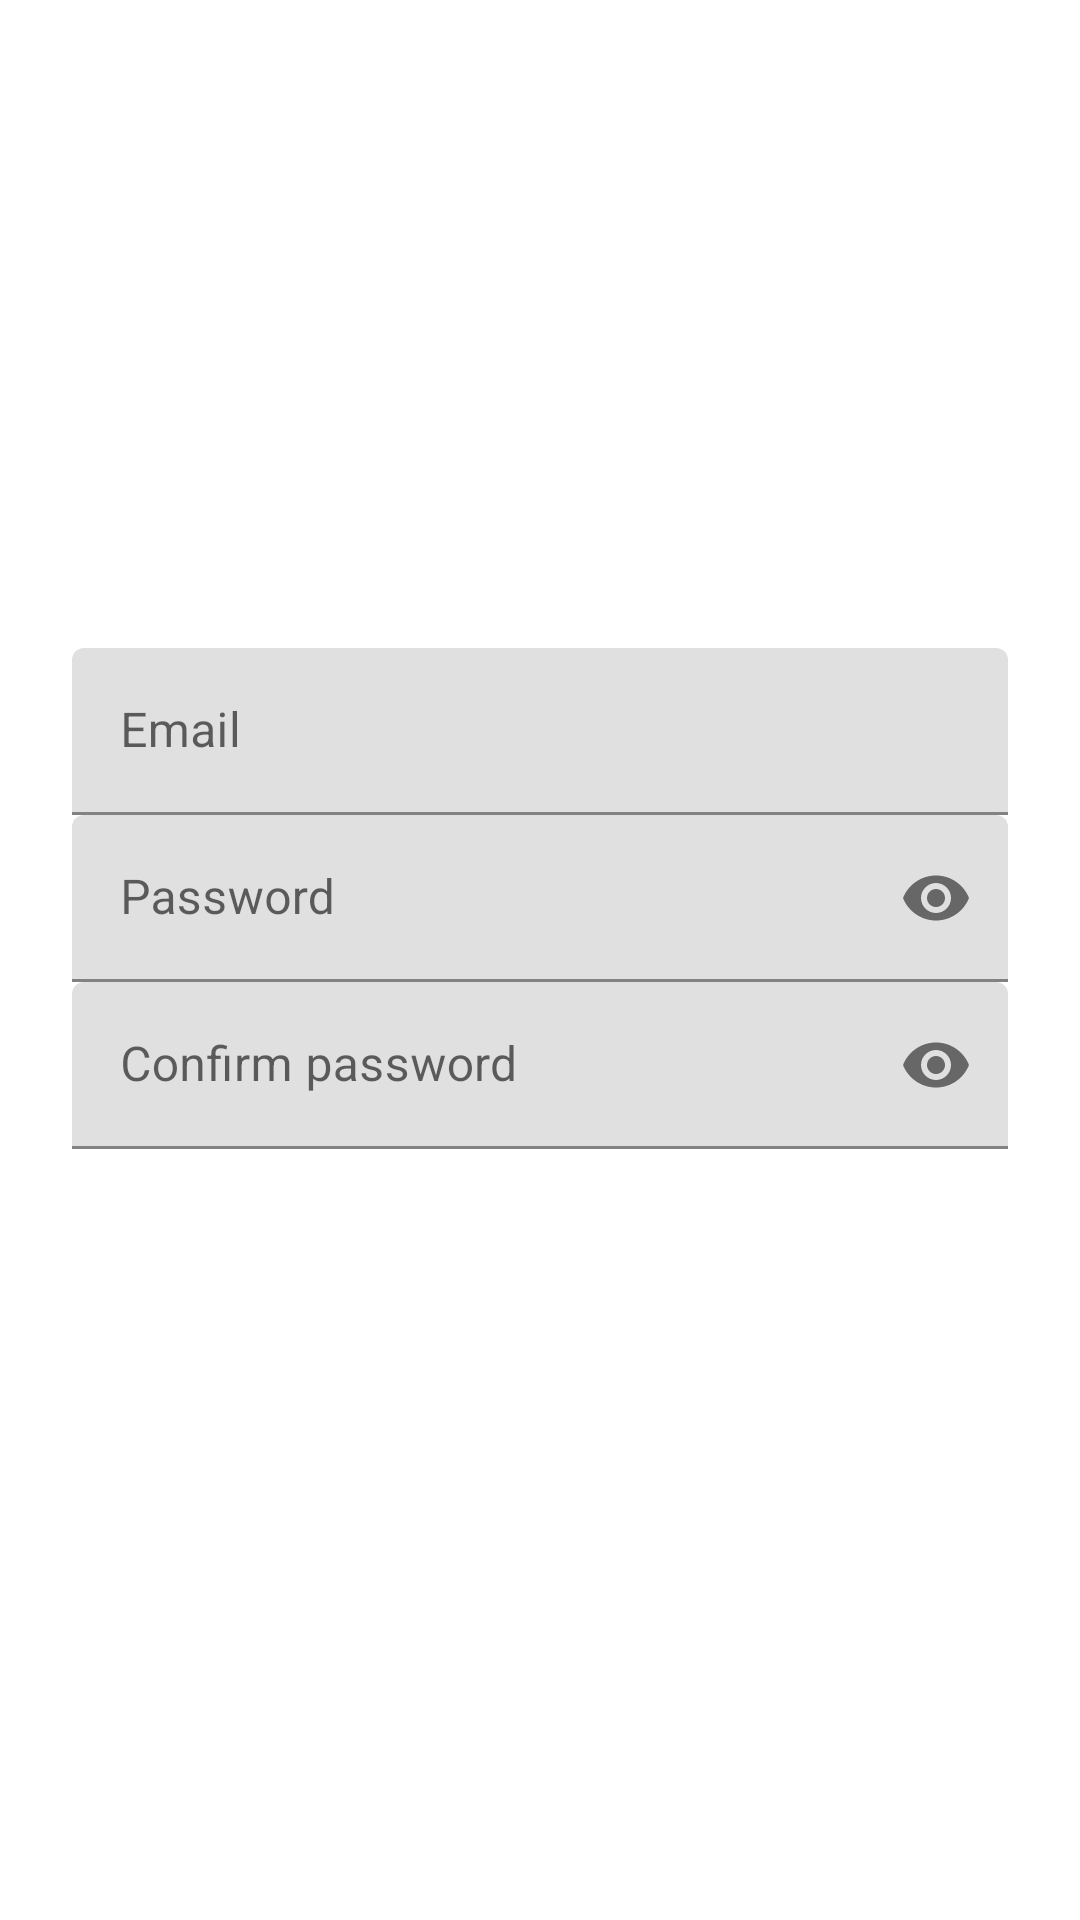

Layout XML and referenced resources for this Android screen:
<!-- AndroidManifest.xml: application theme Theme.LostCats -->
<!-- res/layout/fragment_register_user.xml -->
<?xml version="1.0" encoding="utf-8"?>
<androidx.constraintlayout.widget.ConstraintLayout xmlns:android="http://schemas.android.com/apk/res/android"
    xmlns:app="http://schemas.android.com/apk/res-auto"
    xmlns:tools="http://schemas.android.com/tools"
    android:layout_width="match_parent"
    android:layout_height="match_parent"
    android:padding="24dp"
    tools:context=".RegisterUserFragment">

    <ScrollView
        android:layout_width="match_parent"
        android:layout_height="match_parent">

        <androidx.constraintlayout.widget.ConstraintLayout
            android:layout_width="match_parent"
            android:layout_height="wrap_content">

            <com.google.android.material.textfield.TextInputLayout
                android:id="@+id/edittext_email_holder"
                style="@style/MaterialTextInputLayoutStyle"
                android:layout_width="match_parent"
                android:layout_height="wrap_content"
                android:layout_marginTop="192dp"
                app:layout_constraintTop_toTopOf="parent">

                <com.google.android.material.textfield.TextInputEditText
                    android:id="@+id/edittext_email"
                    android:layout_width="match_parent"
                    android:layout_height="wrap_content"
                    android:hint="@string/hint_email_login"
                    android:inputType="textEmailAddress" />
            </com.google.android.material.textfield.TextInputLayout>

            <com.google.android.material.textfield.TextInputLayout
                android:id="@+id/edittext_password_holder"
                style="@style/MaterialTextInputLayoutStyle"
                android:layout_width="match_parent"
                android:layout_height="wrap_content"
                app:layout_constraintTop_toBottomOf="@id/edittext_email_holder"
                app:passwordToggleEnabled="true">

                <com.google.android.material.textfield.TextInputEditText
                    android:id="@+id/edittext_password"
                    android:layout_width="match_parent"
                    android:layout_height="wrap_content"
                    android:hint="@string/hint_password"
                    android:inputType="textPassword" />
            </com.google.android.material.textfield.TextInputLayout>

            <com.google.android.material.textfield.TextInputLayout
                android:id="@+id/edittext_password_holder_confirm"
                style="@style/MaterialTextInputLayoutStyle"
                android:layout_width="match_parent"
                android:layout_height="wrap_content"
                app:layout_constraintTop_toBottomOf="@id/edittext_password_holder"
                app:passwordToggleEnabled="true">

                <com.google.android.material.textfield.TextInputEditText
                    android:id="@+id/edittext_password_confirm"
                    android:layout_width="match_parent"
                    android:layout_height="wrap_content"
                    android:hint="@string/hint_password_confirm"
                    android:inputType="textPassword" />
            </com.google.android.material.textfield.TextInputLayout>

            <Button
                android:id="@+id/button_register"
                style="@style/Widget.MaterialComponents.Button"
                android:layout_width="200dp"
                android:layout_height="48dp"
                android:layout_marginTop="64dp"
                android:text="@string/register"
                app:layout_constraintEnd_toEndOf="parent"
                app:layout_constraintStart_toStartOf="parent"
                app:layout_constraintTop_toBottomOf="@id/edittext_password_holder_confirm" />
        </androidx.constraintlayout.widget.ConstraintLayout>
    </ScrollView>
</androidx.constraintlayout.widget.ConstraintLayout>
<!-- resources referenced by this layout -->
<resources>
  <string name="hint_email_login">Email</string>
  <string name="hint_password">Password</string>
  <string name="hint_password_confirm">Confirm password</string>
  <string name="register">Register</string>
  <style name="MaterialTextInputLayoutStyle" parent="Widget.MaterialComponents.TextInputLayout.OutlinedBox">
          <item name="boxStrokeColor">@color/state_list_box_color</item>
          <item name="hintTextColor">@color/white</item>
      </style>
  <style name="Theme.LostCats" parent="Theme.MaterialComponents.DayNight.DarkActionBar">
          
          <item name="colorPrimary">@color/purple_500</item>
          <item name="colorPrimaryVariant">@color/purple_700</item>
          <item name="colorOnPrimary">@color/white</item>
          
          <item name="colorSecondary">@color/teal_200</item>
          <item name="colorSecondaryVariant">@color/teal_700</item>
          <item name="colorOnSecondary">@color/black</item>
          
          <item name="android:statusBarColor" tools:targetApi="l">?attr/colorPrimaryVariant</item>
          
      </style>
  <color name="white">#FFFFFFFF</color>
  <color name="purple_500">#FF6200EE</color>
  <color name="purple_700">#FF3700B3</color>
  <color name="teal_200">#FF03DAC5</color>
  <color name="teal_700">#FF018786</color>
  <color name="black">#000000</color>
</resources>
